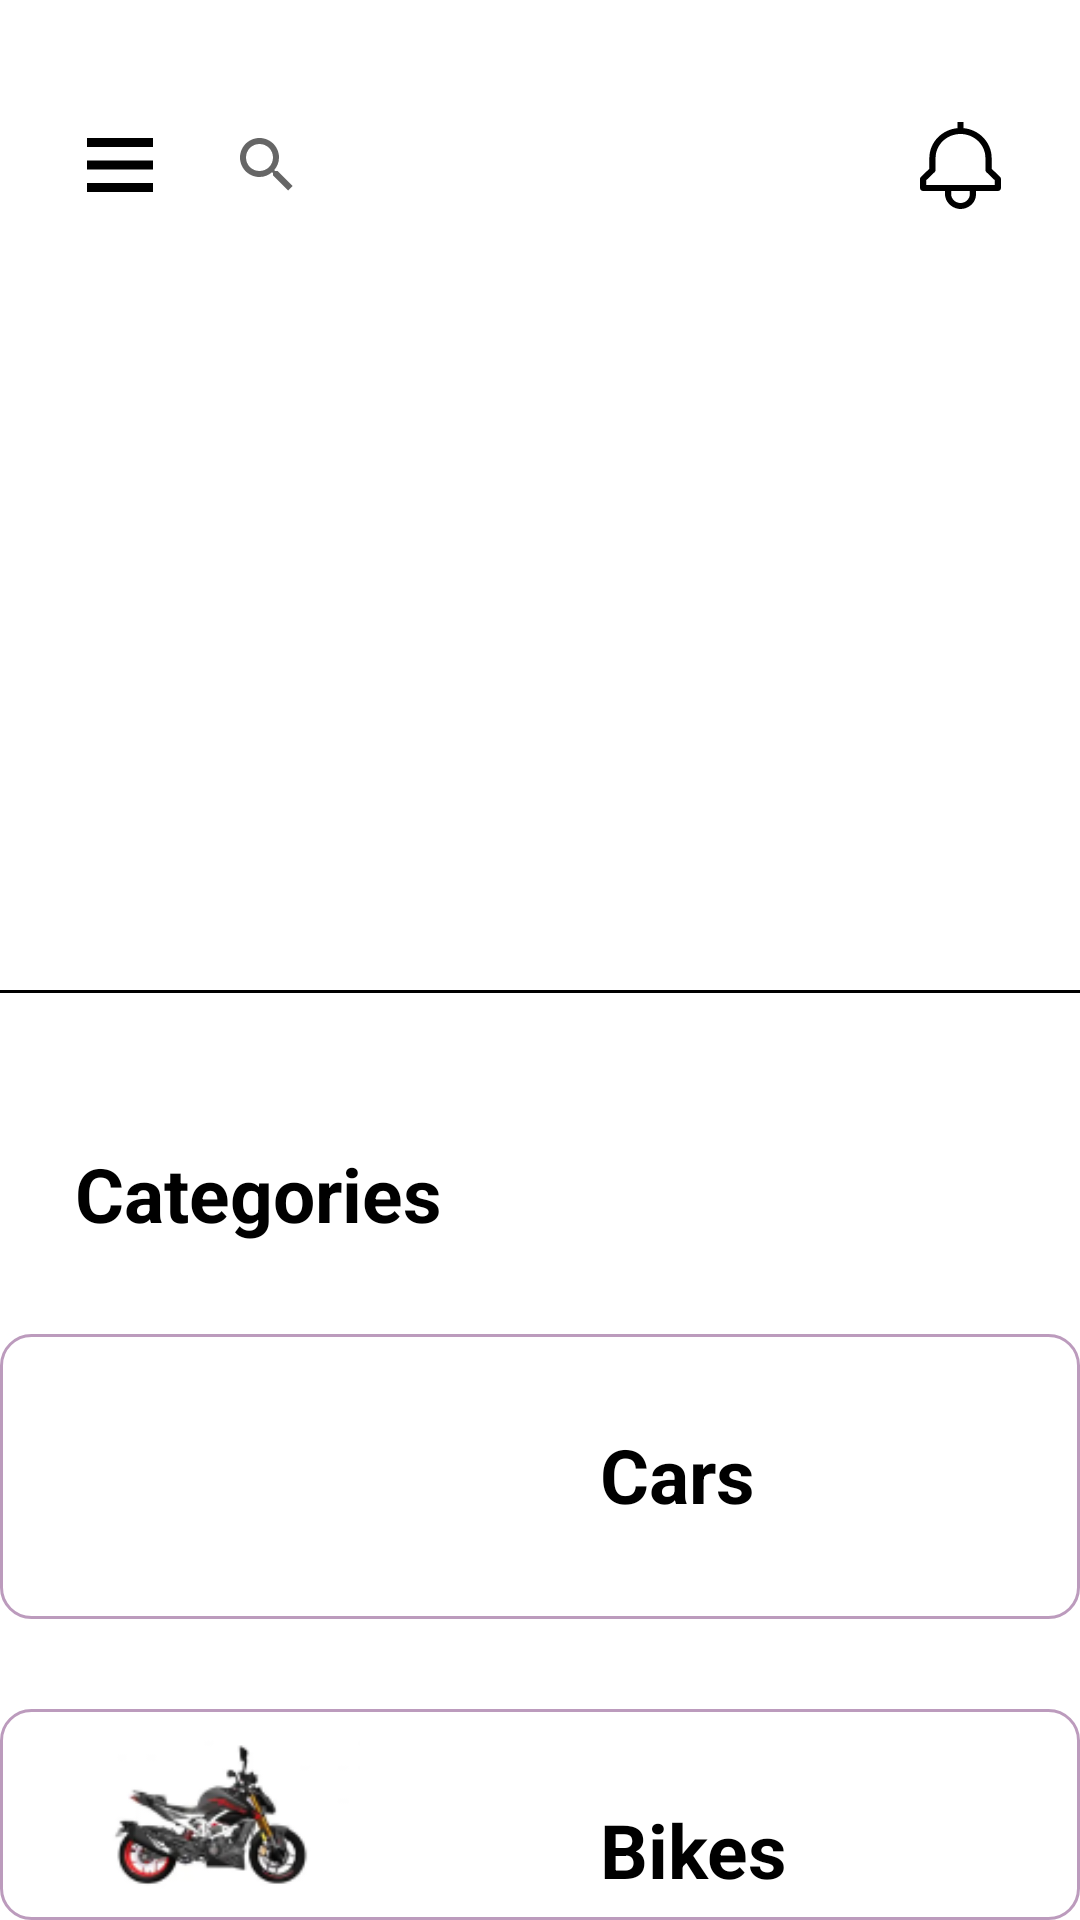

Write the Android layout XML for this screen, with the resource values it uses.
<!-- AndroidManifest.xml: application theme Theme.SpareMate -->
<!-- res/layout/fragment_home.xml -->
<?xml version="1.0" encoding="utf-8"?>
<RelativeLayout xmlns:android="http://schemas.android.com/apk/res/android"
    xmlns:app="http://schemas.android.com/apk/res-auto"
    xmlns:tools="http://schemas.android.com/tools"
    android:layout_width="match_parent"
    android:layout_height="match_parent" >


    <ImageButton
        android:id="@+id/toggleButton"
        android:layout_width="50dp"
        android:layout_height="50dp"
        android:layout_alignParentStart="true"
        android:layout_marginTop="30dp"
        android:layout_marginStart="15dp"
        android:background="@color/white"
        android:src="@drawable/menu"
        tools:ignore="SpeakableTextPresentCheck" />

    <ImageButton
        android:id="@+id/notification"
        android:layout_width="50dp"
        android:layout_height="50dp"
        android:layout_alignParentEnd="true"
        android:layout_marginTop="30dp"
        android:layout_marginEnd="15dp"
        android:background="@color/white"
        android:src="@drawable/bell"
        tools:ignore="SpeakableTextPresentCheck" />

    <androidx.appcompat.widget.SearchView
        android:id="@+id/search_home"
        android:layout_width="0dp"
        android:layout_height="50dp"
        android:background="@color/white"
        android:layout_alignParentStart="true"
        android:layout_alignEnd="@id/notification"
        android:layout_marginTop="30dp"
        android:layout_marginStart="65dp"
        android:layout_marginEnd="45dp"
        android:searchHintIcon="@string/edit_profile" />

    <ImageView
        android:id="@+id/scroll_View"
        android:layout_width="380dp"
        android:layout_height="200dp"
        android:layout_centerHorizontal="true"
        android:layout_below="@id/search_home"
        android:layout_marginTop="40dp"/>

    <TextView
        android:id="@+id/line"
        android:layout_width="380dp"
        android:layout_height="1dp"
        android:layout_centerHorizontal="true"
        android:layout_below="@id/scroll_View"
        android:layout_marginTop="10dp"
        android:background="@color/black" />

    <TextView
        android:id="@+id/category_text"
        android:layout_width="wrap_content"
        android:layout_height="wrap_content"
        android:layout_below="@id/line"
        android:layout_marginTop="50dp"
        android:layout_marginStart="25dp"
        android:text="@string/category"
        android:textSize="25sp"
        android:textColor="@color/black"
        android:textStyle="bold" />

    
    
    
    
    
    
    

    <RelativeLayout
        android:id="@+id/cars"
        android:layout_width="360dp"
        android:layout_height="95dp"
        android:background="@drawable/button_stoke"
        android:layout_below="@id/category_text"
        android:layout_centerHorizontal="true"
        android:layout_marginTop="30dp">

        <ImageView
            android:id="@+id/carI"
            android:layout_width="100dp"
            android:layout_height="match_parent"
            android:src="@drawable/home_car"
            android:layout_marginStart="20dp"
            android:importantForAccessibility="no" />

        <TextView
            android:id="@+id/car"
            android:layout_width="wrap_content"
            android:layout_height="wrap_content"
            android:layout_toEndOf="@id/carI"
            android:layout_marginStart="80dp"
            android:layout_marginTop="30dp"
            android:text="@string/cars"
            android:textColor="@color/black"
            android:textAllCaps="false"
            android:textSize="25sp"
            android:textStyle="bold" />
    </RelativeLayout>

    <RelativeLayout
        android:id="@+id/bikes"
        android:layout_width="360dp"
        android:layout_height="95dp"
        android:background="@drawable/button_stoke"
        android:layout_below="@id/cars"
        android:layout_centerHorizontal="true"
        android:layout_marginTop="30dp">

        <ImageView
            android:id="@+id/bikeI"
            android:layout_width="100dp"
            android:layout_height="match_parent"
            android:src="@drawable/home_bike"
            android:layout_marginStart="20dp" />

        <TextView
            android:id="@+id/bike"
            android:layout_width="wrap_content"
            android:layout_height="wrap_content"
            android:layout_toEndOf="@id/bikeI"
            android:layout_marginStart="80dp"
            android:layout_marginTop="30dp"
            android:text="@string/bikes"
            android:textColor="@color/black"
            android:textAllCaps="false"
            android:textSize="25sp"
            android:textStyle="bold" />
    </RelativeLayout>

    <androidx.viewpager.widget.ViewPager
        android:id="@+id/viewPager"
        android:layout_width="match_parent"
        android:layout_height="200dp"
        android:layout_below="@id/search_home"
        android:layout_marginTop="40dp"/>



</RelativeLayout>
<!-- resources referenced by this layout -->
<resources>
  <color name="black">#FF000000</color>
  <color name="white">#FFFFFFFF</color>
  <!-- drawable bell (drawable) -->
  <vector xmlns:android="http://schemas.android.com/apk/res/android"
      android:width="27dp"
      android:height="29dp"
      android:viewportWidth="27"
      android:viewportHeight="29">
    <path
        android:pathData="M26.696,18.293L23.885,15.586V12C23.881,9.522 22.924,7.133 21.198,5.295C19.471,3.457 17.099,2.301 14.538,2.05V0H12.462V2.05C9.901,2.301 7.529,3.457 5.802,5.295C4.076,7.133 3.119,9.522 3.115,12V15.586L0.304,18.293C0.11,18.48 0,18.735 0,19V22C0,22.265 0.109,22.519 0.304,22.707C0.499,22.894 0.763,23 1.038,23H8.308V23.777C8.285,25.045 8.749,26.277 9.612,27.237C10.474,28.196 11.674,28.815 12.981,28.976C13.703,29.045 14.432,28.967 15.121,28.749C15.81,28.53 16.444,28.175 16.982,27.706C17.519,27.237 17.95,26.666 18.244,26.027C18.539,25.389 18.691,24.698 18.692,24V23H25.962C26.237,23 26.501,22.894 26.696,22.707C26.891,22.519 27,22.265 27,22V19C27,18.735 26.89,18.48 26.696,18.293ZM16.615,24C16.615,24.795 16.287,25.558 15.703,26.121C15.119,26.684 14.326,27 13.5,27C12.674,27 11.881,26.684 11.297,26.121C10.713,25.558 10.385,24.795 10.385,24V23H16.615V24ZM24.923,21H2.077V19.414L4.888,16.707C5.083,16.519 5.192,16.265 5.192,16V12C5.192,9.878 6.068,7.843 7.626,6.343C9.184,4.843 11.297,4 13.5,4C15.703,4 17.816,4.843 19.374,6.343C20.932,7.843 21.808,9.878 21.808,12V16C21.808,16.265 21.917,16.519 22.112,16.707L24.923,19.414V21Z"
        android:fillColor="#000000"/>
  </vector>
  <!-- drawable button_stoke (drawable) -->
  <shape xmlns:android="http://schemas.android.com/apk/res/android" android:shape="rectangle" >
      <solid android:color="@android:color/white" />
      <corners android:radius="10dp" />
      <stroke android:width="1dip" android:color="@color/app_color"/>
  </shape>
  <!-- drawable home_bike: png bitmap (drawable, 9097 bytes) -->
  <!-- drawable menu (drawable) -->
  <vector xmlns:android="http://schemas.android.com/apk/res/android"
      android:width="22dp"
      android:height="18dp"
      android:viewportWidth="22"
      android:viewportHeight="18">
    <path
        android:pathData="M0,18V15H22V18H0ZM0,10.5V7.5H22V10.5H0ZM0,3V0H22V3H0Z"
        android:fillColor="#000000"/>
  </vector>
  <string name="bikes">Bikes</string>
  <string name="cars">Cars</string>
  <string name="category">Categories</string>
  <string name="edit_profile">Edit Profile</string>
  <style name="Theme.SpareMate" parent="Theme.MaterialComponents.DayNight.NoActionBar">
          
          <item name="colorPrimary">@color/app_color</item> //purple_500
          <item name="colorPrimaryVariant">@color/app_color</item>
          <item name="colorOnPrimary">@color/white</item>
          
          <item name="colorSecondary">@color/app_darker</item>
          <item name="colorSecondaryVariant">@color/app_color</item>
          <item name="colorOnSecondary">@color/black</item>
          
          <item name="android:statusBarColor">?attr/colorPrimaryVariant</item>
          
  
      </style>
  <color name="app_color">#BC9BBD</color>
  <color name="app_darker">#925C93</color>
</resources>
